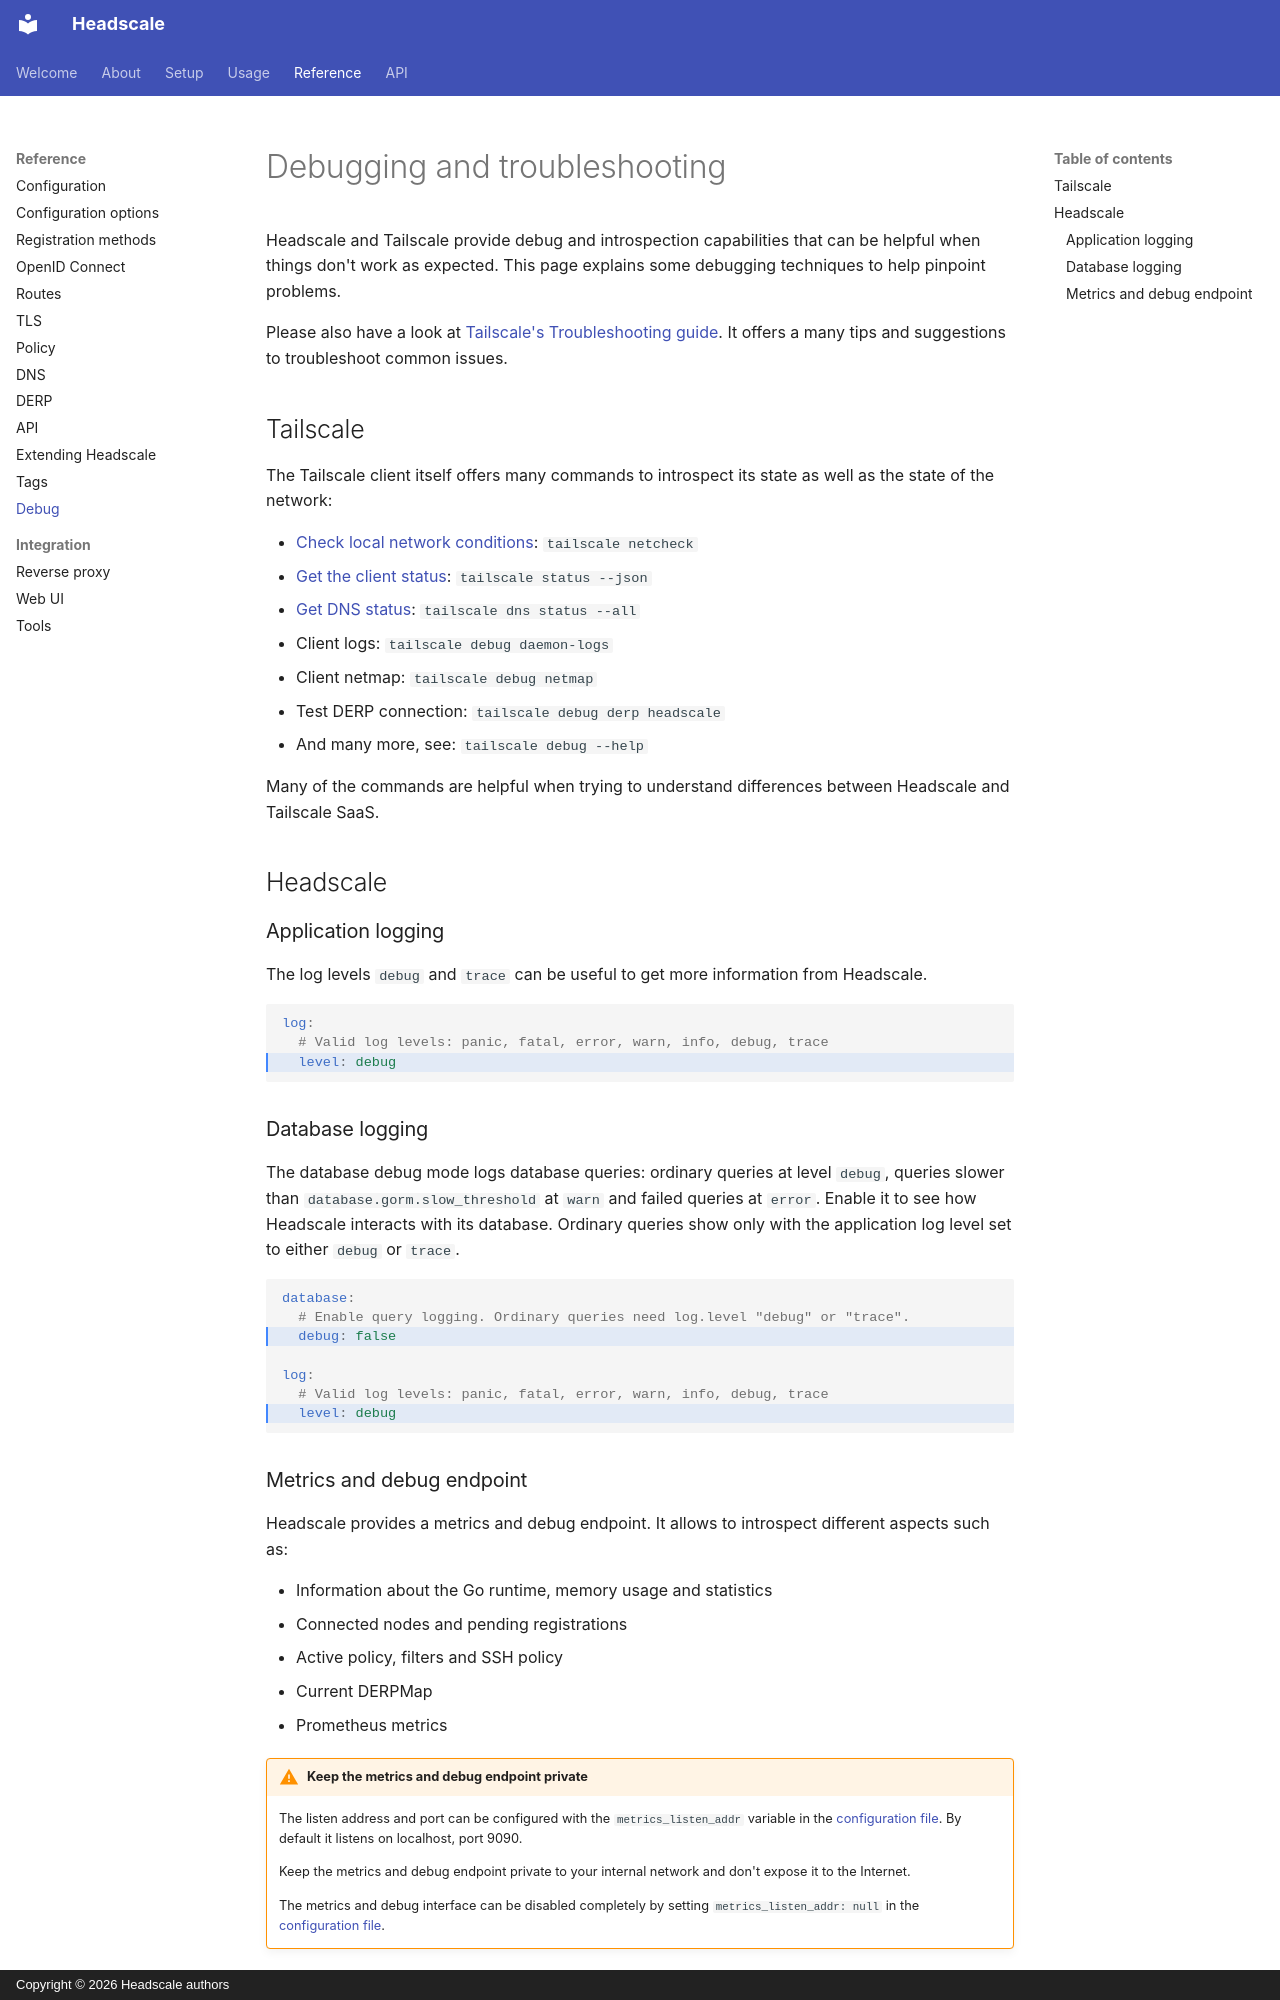

repository: blackhiden/headscale · page: ref/debug/index.html · generator: mkdocs · copyright: Copyright © 2026 Headscale authors

# Debugging and troubleshooting

Headscale and Tailscale provide debug and introspection capabilities that can be helpful when things don't work as
expected. This page explains some debugging techniques to help pinpoint problems.

Please also have a look at [Tailscale's Troubleshooting guide](https://tailscale.com/docs/reference/troubleshooting). It
offers a many tips and suggestions to troubleshoot common issues.

## Tailscale

The Tailscale client itself offers many commands to introspect its state as well as the state of the network:

- [Check local network conditions](https://tailscale.com/docs/reference/tailscale-cli#netcheck): `tailscale netcheck`
- [Get the client status](https://tailscale.com/docs/reference/tailscale-cli#status): `tailscale status --json`
- [Get DNS status](https://tailscale.com/docs/reference/tailscale-cli#dns): `tailscale dns status --all`
- Client logs: `tailscale debug daemon-logs`
- Client netmap: `tailscale debug netmap`
- Test DERP connection: `tailscale debug derp headscale`
- And many more, see: `tailscale debug --help`

Many of the commands are helpful when trying to understand differences between Headscale and Tailscale SaaS.

## Headscale

### Application logging

The log levels `debug` and `trace` can be useful to get more information from Headscale.

```yaml hl_lines="3"
log:
  # Valid log levels: panic, fatal, error, warn, info, debug, trace
  level: debug
```

### Database logging

The database debug mode logs database queries: ordinary queries at level `debug`, queries slower than
`database.gorm.slow_threshold` at `warn` and failed queries at `error`. Enable it to see how Headscale interacts with its
database. Ordinary queries show only with the application log level set to either `debug` or `trace`.

```yaml hl_lines="3 7"
database:
  # Enable query logging. Ordinary queries need log.level "debug" or "trace".
  debug: false

log:
  # Valid log levels: panic, fatal, error, warn, info, debug, trace
  level: debug
```
